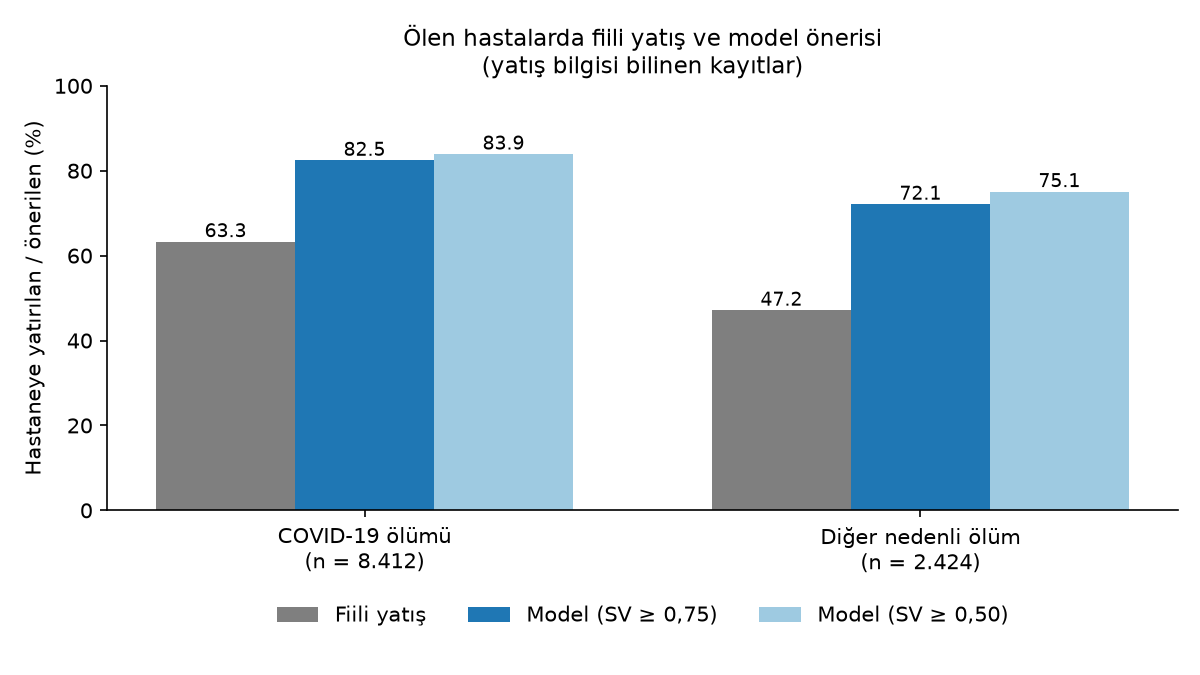

Values plotted in this chart, from the file beside it:
grup, taban, kayit, fiili_yatis_yuzde, model_yatis_yuzde_0.75, model_yatis_yuzde_0.50
COVID-19 ölümü, tum, 11510, 46.26, 80.29, 81.75
COVID-19 ölümü, bilinen, 8412, 63.29, 82.45, 83.93
Diğer nedenli ölüm, tum, 3432, 33.3, 70.43, 73.51
Diğer nedenli ölüm, bilinen, 2424, 47.15, 72.11, 75.08
